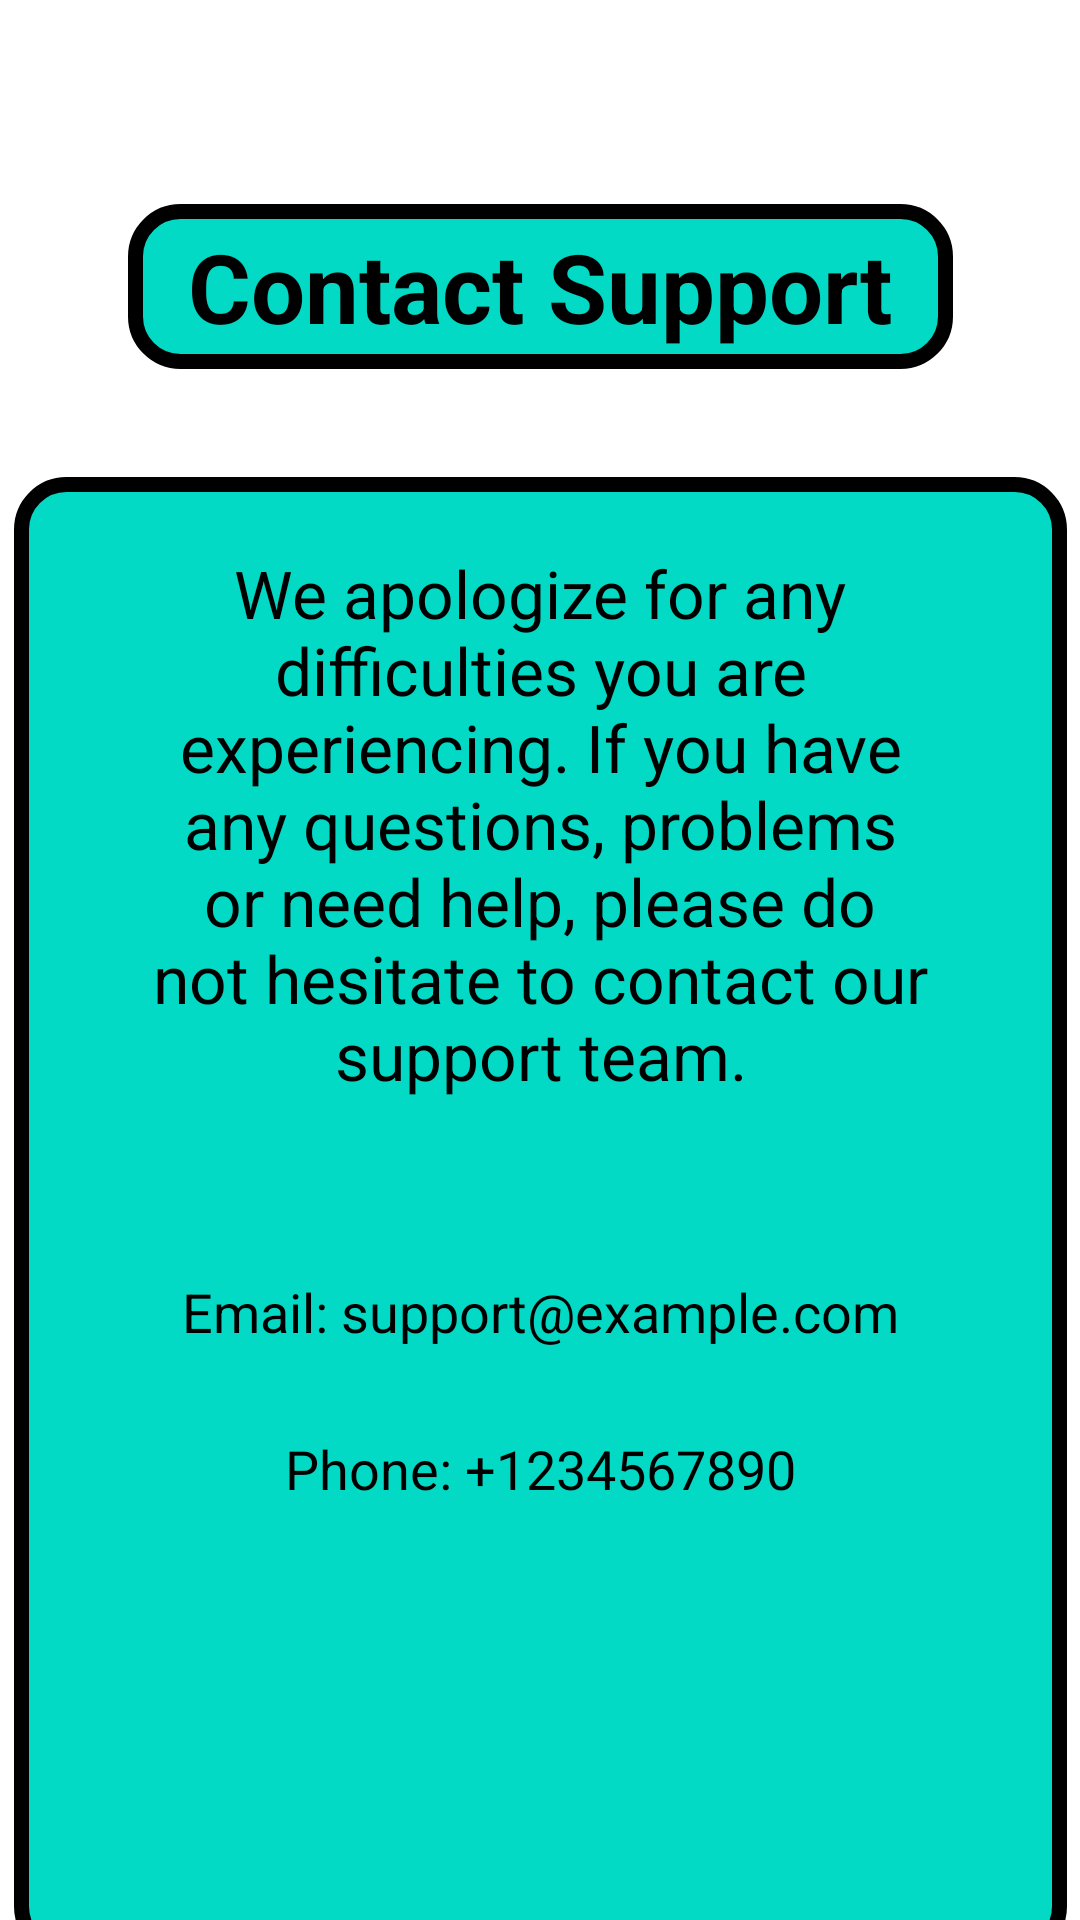

Write the Android layout XML for this screen, with the resource values it uses.
<!-- AndroidManifest.xml: application theme Theme.ToysShop -->
<!-- res/layout/fragment_support.xml -->
<?xml version="1.0" encoding="utf-8"?>
<androidx.constraintlayout.widget.ConstraintLayout xmlns:android="http://schemas.android.com/apk/res/android"
    xmlns:app="http://schemas.android.com/apk/res-auto"
    xmlns:tools="http://schemas.android.com/tools"
    android:layout_width="match_parent"
    android:layout_height="match_parent"
    tools:context=".ui.support.SupportFragment">

    <TextView
        android:id="@+id/background_support"
        android:layout_width="351dp"
        android:layout_height="494dp"
        android:layout_marginTop="36dp"
        android:background="@drawable/border"
        app:layout_constraintEnd_toEndOf="parent"
        app:layout_constraintStart_toStartOf="parent"
        app:layout_constraintTop_toBottomOf="@+id/text_support_header" />

    <TextView
        android:id="@+id/text_support_header"
        android:layout_width="275dp"
        android:layout_height="55dp"
        android:layout_centerHorizontal="true"
        android:layout_marginTop="68dp"
        android:background="@drawable/border"
        android:text="Contact Support"
        android:gravity="center"
        android:textColor="@color/black"
        android:textSize="32sp"
        android:textStyle="bold"
        app:layout_constraintEnd_toEndOf="parent"
        app:layout_constraintStart_toStartOf="parent"
        app:layout_constraintTop_toTopOf="parent" />

    <TextView
        android:id="@+id/text_phone"
        android:layout_width="275dp"
        android:layout_height="206dp"
        android:layout_below="@id/text_support_header"
        android:layout_marginTop="24dp"
        android:gravity="center_horizontal"
        android:text="@string/msg_support"
        android:textColor="@color/black"
        android:textSize="22sp"
        app:layout_constraintEnd_toEndOf="@+id/background_support"
        app:layout_constraintStart_toStartOf="@+id/background_support"
        app:layout_constraintTop_toTopOf="@+id/background_support" />

    <TextView
        android:id="@+id/msgSupport"
        android:layout_width="wrap_content"
        android:layout_height="wrap_content"
        android:layout_below="@id/text_support_header"
        android:layout_marginTop="28dp"
        android:text="Phone: +1234567890"
        android:textColor="@color/black"
        android:textSize="18sp"
        app:layout_constraintEnd_toEndOf="@+id/background_support"
        app:layout_constraintStart_toStartOf="@+id/background_support"
        app:layout_constraintTop_toBottomOf="@+id/text_email" />

    <TextView
        android:id="@+id/text_email"
        android:layout_width="wrap_content"
        android:layout_height="wrap_content"
        android:layout_below="@id/text_phone"
        android:layout_marginTop="36dp"
        android:text="Email: support@example.com"
        android:textColor="@color/black"
        android:textSize="18sp"
        app:layout_constraintEnd_toEndOf="@+id/background_support"
        app:layout_constraintStart_toStartOf="@+id/background_support"
        app:layout_constraintTop_toBottomOf="@+id/text_phone" />
</androidx.constraintlayout.widget.ConstraintLayout>
<!-- resources referenced by this layout -->
<resources>
  <!-- drawable border (drawable) -->
  <?xml version="1.0" encoding="utf-8"?>
  <shape xmlns:android="http://schemas.android.com/apk/res/android"
      android:shape="rectangle">
      <solid android:color="@color/teal_200"/>
      <stroke
          android:width="5dp"
          android:color="@color/black"
         />
      <corners
          android:radius="15dp" />
  </shape>
  <string name="msg_support">We apologize for any difficulties you are experiencing. If you have any questions, problems or need help, please do not hesitate to contact our support team.</string>
  <style name="Theme.ToysShop" parent="Theme.MaterialComponents.DayNight.DarkActionBar">
          
          <item name="colorPrimary">@color/purple_500</item>
          <item name="colorPrimaryVariant">@color/purple_700</item>
          <item name="colorOnPrimary">@color/white</item>
          
          <item name="colorSecondary">@color/teal_200</item>
          <item name="colorSecondaryVariant">@color/teal_700</item>
          <item name="colorOnSecondary">@color/black</item>
          
          <item name="android:statusBarColor">?attr/colorPrimaryVariant</item>
          
      </style>
  <!-- not gathered from this repository: default colours our renderer supplied (Android Studio template values) -->
  <color name="purple_500">#FF6200EE</color>
  <color name="purple_700">#FF3700B3</color>
  <color name="teal_200">#FF03DAC5</color>
  <color name="teal_700">#FF018786</color>
  <color name="black">#FF000000</color>
  <color name="white">#FFFFFFFF</color>
</resources>
